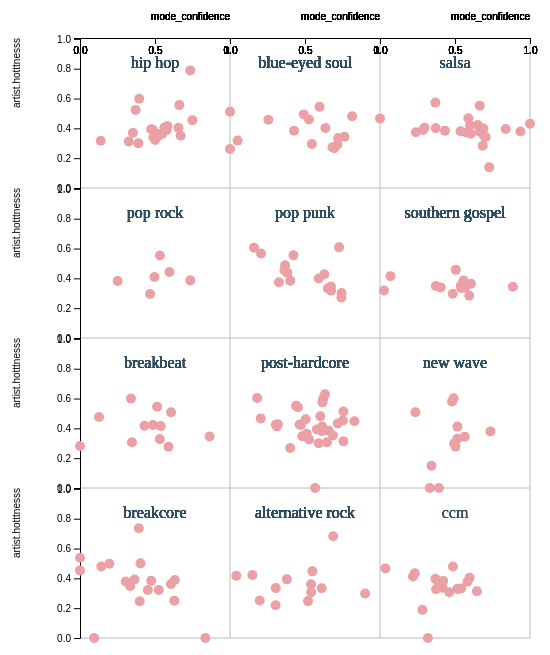
D3 v4 page, settled after 480 driven frames (8 s of simulated time); the page loaded 1 data file(s).


    var w = 1000;
    var h = 800;
    var margin = {
      top: 50,
      bottom: 50,
      right:20,
      left: 100
    };
    var size = 150;
    var rows = 3;
    var cols = 4;
    var type = [
      {name: "hip hop",data: []},
      {name: "blue-eyed soul",data: []},
      {name: "salsa",data: []},
      {name: "pop rock",data: []},
      {name: "pop punk",data: []},
      {name: "southern gospel",data: []},
      {name: "breakbeat",data: []},
      {name: "post-hardcore",data: []},
      {name: "new wave",data: []},
      {name: "breakcore",data: []},
      {name: "alternative rock",data: []},
      {name: "ccm",data: []}
    ];

    d3.csv("./music.csv", function (data) {
      data.forEach(function (d) {
        d["mode_confidence"] = +d["mode_confidence"];
        d["artist.hotttnesss"] = +d["artist.hotttnesss"];
        d["key"] = +d["key"];

        type[d["key"]].data.push(d);
      });

      var xScale = d3.scaleLinear()
          .domain([0, d3.max(data, function (d) {
            return d["mode_confidence"]
          })])
          .range([0, size]);

      var yScale = d3.scaleLinear()
          .domain([0, d3.max(data, function (d) {
            return d["artist.hotttnesss"]
          })])
          .range([size, 0]);

      var svg = d3.select("body")
        .append("svg")
        .attr("width", w)
        .attr("height", h);



      type.forEach(function (m, i) {
        var xOffset = 0;
        var yOffset = 0;

        if (i % 3 == 0) {
          xOffset = margin.left;
        } else if (i % 3 == 1) {
          xOffset = margin.left + size;
        } else if (i % 3 == 2) {
          xOffset = margin.left + size * 2;
        } else {
          xOffset = margin.left + size * 3;
        }

        if  (i < 3) {
          yOffset = margin.top;
        } else if (i < 6) {
          yOffset = margin.top + size;
        } else if (i < 9) {
          yOffset = margin.top + size * 2;
        } else {
          yOffset = margin.top + size * 3;
        }

        svg.selectAll("type.label." + m.name)
        .data(m.name)
        .enter()
        .append("text")
        .attr("fill", "#2E4E60")
        .attr("x", xOffset + size/2)
        .attr("y", yOffset + 30)
        .attr("text-anchor", "middle")
        .text(m.name);

        svg.selectAll("line.vertical." + m.name)
        .data([1])
        .enter()
        .append("line")
        .attr("stroke", "#bcbcbc")
        .attr("stroke-width", "1")
        .attr("x1", xOffset + size)
        .attr("y1", yOffset + 0)
        .attr("x2", xOffset + size)
        .attr("y2", yOffset + size);

        svg.selectAll("line.horizontal." + m.name)
        .data([1])
        .enter()
        .append("line")
        .attr("stroke", "#bcbcbc")
        .attr("stroke-width", "1")
        .attr("x1", xOffset )
        .attr("y1", yOffset + size)
        .attr("x2", xOffset + size)
        .attr("y2", yOffset + size);
      });

      type.forEach(function (m, i) {
        var xOffset = 0;
        var yOffset = 0;

        if (i % 3 == 0) {
          xOffset = margin.left;
        } else if (i % 3 == 1) {
          xOffset = margin.left + size;
        } else if (i % 3 == 2) {
          xOffset = margin.left + size * 2;
        } else {
          xOffset = margin.left + size * 3;
        }

        if  (i < 3) {
          yOffset = margin.top;
        } else if (i < 6) {
          yOffset = margin.top + size;
        } else if (i < 9) {
          yOffset = margin.top + size * 2;
        } else {
          yOffset = margin.top + size * 3;
        }

        svg.selectAll("g.circle." + m.name)
          .data(m.data)
          .enter()
          .append("circle")
          .attr("fill", "#EBA0A6")
          .attr("cx", function (d) {
            return xScale(d.mode_confidence) + xOffset;
          })
          .attr("cy", function (d) {
            return yScale(d["artist.hotttnesss"]) + yOffset;
          })
          .attr("r", 5);

        var xAxis = svg.selectAll("g.x.axis.top")
        .data([1,2,3])
        .enter().append("svg:g")
        .attr("class", "x axis")
        .attr("transform", function(d, i) {
          return "translate(" + (margin.left + (i * size)) + "," + margin.top + ")"; 
        })
        .each(function(d) { d3.select(this).call(d3.axisBottom(xScale).ticks(3));
         })
        .append("text")
        .attr("fill", "#000")
        .attr("y", -margin.top/2)
        .attr("x", size)
        .attr("dy", "0.71em")
        .attr("text-anchor", "end")
        .text("mode_confidence");

      var yAxis = svg.selectAll("g.y.axis")
        .data([1,2,3,4])
        .enter().append("svg:g")
        .attr("class", "y axis")
        .attr("transform", function(d, i) {
           return "translate(" + margin.left + "," + ((i * size) + margin.top) + ")"; 
         })
        .each(function(d) { d3.select(this).call(d3.axisLeft(yScale).ticks(5)); })
        .append("text")
        .attr("fill", "#000")
        .attr("y", size)
        .attr("dy", "0.71em")
        .attr("text-anchor", "end")
        .attr("transform", "rotate(-90) translate(0, -" + (size + margin.left / 3 * 2)+ ")")
        .text("artist.hotttnesss");
      })


    });
  

### data: music.csv
artist.hotttnesss, artist.id, artist.name, artist_mbtags, artist_mbtags_count, bars_confidence, bars_start, beats_confidence, beats_start, duration, end_of_fade_in, familiarity, key, key_confidence, latitude, location, longitude, loudness, mode, mode_confidence, release.id, release.name, similar, song.hotttnesss
0.402, ARD7TVE1187B99BFB1, Casual, , 0, 0.643, 0.5852, 0.834, 0.5852, 218.9, 0.247, 0.5818, 1, 0.736, 37.16, California - LA, -63.93, -11.2, 0, 0.636, 300848, Fear Itself, ARV4KO21187FB38008, 0.6021
0.4175, ARMJAGH1187FB546F3, The Box Tops, classic pop and rock, 1, 0.007, 0.7105, 1, 0.2063, 148, 0.148, 0.6306, 6, 0.169, 35.15, Memphis, TN, -90.05, -9.843, 0, 0.43, 300822, Dimensions, ARSZWK21187B9B26D7, 
0.3434, ARKRRTF1187B9984DA, Sonora Santanera, , 0, 0.98, 0.7315, 0.98, 0.7315, 177.5, 0.282, 0.4874, 8, 0.643, 37.16, Not available, -63.93, -9.689, 1, 0.565, 514953, Las Numero 1 De La Sonora Santanera, ARFSJUG11C8A421AAD, 
0.4542, AR7G5I41187FB4CE6C, Adam Ant, uk, 1, 0.017, 1.306, 0.809, 0.81, 233.4, 0, 0.6304, 0, 0.751, 37.16, London, England, -63.93, -9.013, 1, 0.749, 287650, Friend Or Foe, AR4R0741187FB39AF2, 
0.4017, ARXR32B1187FB57099, Gob, , 0, 0.175, 1.064, 0.883, 0.1358, 209.6, 0.066, 0.651, 2, 0.092, 37.16, Not available, -63.93, -4.501, 1, 0.371, 611336, Muertos Vivos, ARUA62A1187B99D9B0, 0.6045
0.3855, ARKFYS91187B98E58F, Jeff And Sheri Easter, , 0, 0.121, 1.171, 0.438, 0.7486, 267.7, 2.264, 0.5353, 5, 0.635, 37.16, Not available, -63.93, -9.323, 1, 0.557, 41838, Ordinary Day, ARHNMEZ11F50C4706C, 
0.2619, ARD0S291187B9B7BF5, Rated R, , 0, 0.709, 0.2725, 0.709, 0.2725, 114.8, 0.096, 0.5565, 1, 0, 37.16, Ohio, -63.93, -17.3, 1, 0, 25824, Da Ghetto Psychic, ARF93II1187B99F981, 
0.6055, AR10USD1187B99F3F1, Tweeterfriendly Music, , 0, 0.142, 0.6543, 0.234, 0.6543, 189.6, 0.319, 0.8011, 4, 0, 37.16, Burlington, Ontario, Canada, -63.93, -11.64, 0, 0.16, 8876, Gin & Phonic, ARJXL4Z1187B9A5920, 
0.3323, AR8ZCNI1187B9A069B, Planet P Project, , 0, 0.806, 1.919, 0.44, 1.226, 269.8, 5.3, 0.4267, 4, 0.717, 37.16, Not available, -63.93, -13.5, 1, 0.652, 358182, Pink World, ARWVP631187FB4D016, 0.2659
0.4227, ARNTLGG11E2835DDB9, Clp, , 0, 0.047, 0.6244, 1, 0.09933, 266.4, 0.084, 0.5505, 7, 0.053, 37.16, Not available, -63.93, -6.697, 0, 0.473, 692313, Superinstrumental, ARAR1XA11C8A415BE5, 
0.2963, ARGSJW91187B9B1D6B, JennyAnyKind, , 0, 0.873, 0.1119, 0.873, 0.1119, 218.8, 2.125, 0.36, 5, 0.354, 35.22, North Carolina, -80.02, -10.02, 0, 0.485, 539081, I Need You, AR9AM2N1187B9AD2F1, 0
0.3516, ARC43071187B990240, Wayne Watson, , 0, 0.018, 1.454, 1, 0.429, 245.2, 0.357, 0.5452, 7, 0.07, 37.16, Wisner, LA, -63.93, -7.545, 1, 0.686, 163874, The Way Home, ARKNAD81187B98F8C9, 0.2659
0.3795, ARL7K851187B99ACD2, Andy Andy, , 0, 0.013, 1.223, 0.699, 0.2964, 226.4, 0, 0.5775, 9, 0.205, 37.16, Not available, -63.93, -6.632, 1, 0.305, 575792, Placer & Castigo, ARATQJ61187B9B97E3, 0
0.2519, ARHHO3O1187B989413, Bob Azzam, , 0, 1, 0.4622, 1, 0.4622, 191.8, 0.38, 0.08551, 10, 0, 37.16, Not available, -63.93, -7.75, 0, 0.198, 815863, Arrivederci, AR3QRJ91187B98E4C2, 0
0.5531, ARIK43K1187B9AE54C, Lionel Richie, soul and reggae, 1, 0.191, 0.8284, 1, 0.8284, 307.4, 0.612, 0.7767, 3, 0.524, 37.16, Beverly Hills, CA, -63.93, -8.346, 1, 0.533, 25811, Dancing On The Ceiling, ARVP1TO1187B9A4A7A, 
0.4479, ARD842G1187B997376, Blue Rodeo, canadian, 2, 0.507, 1.321, 0, 0.3006, 491.1, 0, 0.6364, 7, 1, 43.65, Toronto, Ontario, Canada, -79.39, -8.576, 1, 0.829, 135122, Outskirts, ARGCEMX1187B9921A4, 0.4051
0.3308, ARIG6O41187B988BDD, Richard Souther, , 0, 0.125, 1.191, 0.768, 0.248, 228.6, 0.223, 0.4199, 8, 0.041, 37.17, United States, -95.85, -16.11, 1, 0.516, 149958, Cross Currents, AR6UR8S1187B9B928F, 0.3347
0.3067, AR1ZHYZ1187FB3C717, Faiz Ali Faiz, , 0, 0.443, 0.9067, 0, 0.2762, 599.2, 1.193, 0.3633, 6, 0.06, 37.16, Not available, -63.93, -8.032, 1, 0.346, 535188, Panjtan Ka Ghulam, ARACE911187B999DB5, 
0.5135, ARYKCQI1187FB3B18F, Tesla, , 0, 0.03, 0.8752, 1, 0.05728, 290.3, 0.145, 0.7072, 7, 0.725, 37.16, Not available, -63.93, -5.271, 1, 0.756, 372309, Gold, ARO353H1187B9A43E9, 0.6841
0, ARNPAGP1241B9C7FD4, lextrical, , 0, 0.026, 0.6683, 0.821, 0.2233, 165.7, 0.162, 0.3203, 7, 0.011, 37.16, Not available, -63.93, -6.787, 1, 0.568, 541101, Whatever Happened To Boredom?, ARDKYXY11E2835EB51, 0
0.2915, ARQGYP71187FB44566, Jimmy Wakely, , 0, 0.163, 0.1224, 0, 0.1224, 151.8, 2.827, 0.3941, 1, 0.799, 34.31, Mineola, AR, -94.03, -15.22, 1, 0.716, 605134, 1942-1952 Jimmy Wakely, ARFYPFB1187FB3D65C, 
0.3286, ARI3BMM1187FB4255E, Alice Stuart, , 0, 0.899, 0.4625, 0.899, 0.4625, 220.8, 0.206, 0.4898, 11, 0.809, 38.9, Washington, -77.03, -8.514, 1, 0.521, 239740, All The Good Times, AR0MN9F1187B9A9F71, 0
0.3783, AR5KOSW1187FB35FF4, Elena, , 0, 0.552, 1.069, 0, 0.5143, 269.6, 0, 0.6774, 2, 0.596, 49.8, Dubai UAE, 15.47, -8.05, 1, 0.666, 386995, Un cafe_ setanta matins, ARDFZRH1269FCD3ADD, 0.3136
0.5419, ARMAC4T1187FB3FA4C, The Dillinger Escape Plan, rock and indie, 1, 0.027, 1.067, 0.931, 0.3358, 207.8, 0.061, 0.84, 7, 0.381, 40.83, Morris Plains, NJ, -74.48, -4.264, 1, 0.453, 223365, Miss Machine, ARNUJQM1187FB3EE72, 0.6665
0.3062, AR47JEX1187B995D81, SUE THOMPSON, , 0, 0.006, 0.7031, 0.587, 0.2671, 124.9, 0, 0.4354, 10, 0.697, 37.84, Nevada, MO, -94.36, -12.33, 1, 0.541, 652784, Sue Thompson - Her Very Best, ARD92TH1187FB57ACD, 0.4953
0.3637, ARGIWFO1187B9B55B7, Five Bolt Main, , 0, 0.857, 0.08901, 0.857, 0.08901, 225.1, 0, 0.6091, 7, 0.53, 37.16, Not available, -63.93, -5.908, 1, 0.512, 45730, Live, ARXXRJJ1187B9B4DCF, 0.376
0.4227, ARNTLGG11E2835DDB9, Clp, , 0, 0.063, 0.9364, 1, 0.4572, 338.3, 0, 0.5505, 6, 0.687, 37.16, Not available, -63.93, -6.486, 0, 0.486, 672016, Strictly Confidential, ARAR1XA11C8A415BE5, 
0.3499, ARDNS031187B9924F0, Tim Wilson, , 0, 0, 0.5265, 0, 0.5265, 186.5, 1.083, 0.4598, 5, 0.762, 32.68, Georgia, -83.22, -4.516, 1, 0.539, 160881, The Real Twang Thang, AR74HI61187FB5327F, 
… [head cut at 6 KiB]